pico-8 play session: mixed d-pad (fixed 12-tick cycle)

[t = 6 s] mixed d-pad (1.2s cycle ×~5): → ← ↑ ↓ + 🅾/❎ taps, ~6s
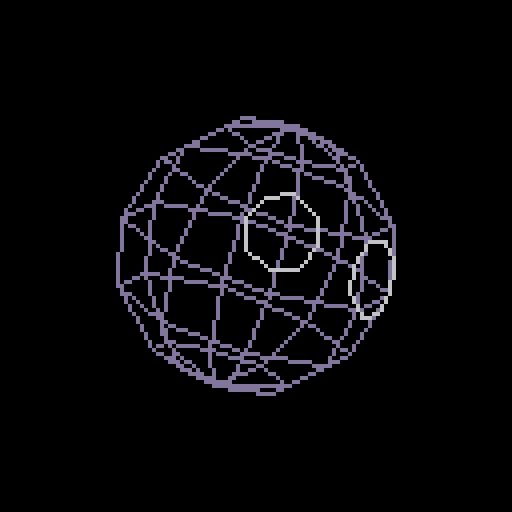
[t = 8 s] mixed d-pad (1.2s cycle ×~6): → ← ↑ ↓ + 🅾/❎ taps, ~8s
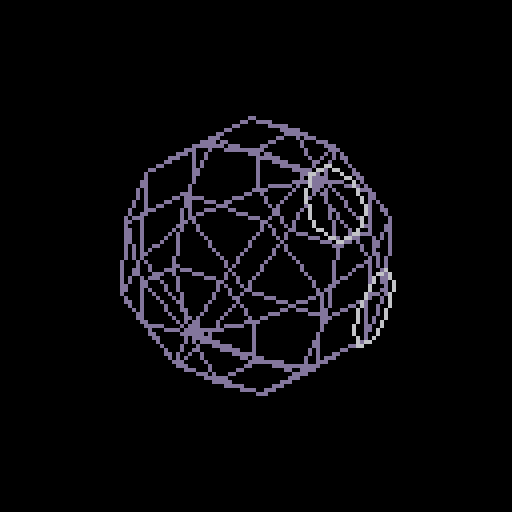

pico-8 cartridge
version 18
__lua__

-- todo: test rotup()
-- todo: implement draw_objs()
--         should have drawing order for lines

function _init()
	angz=0
	angy=0
	angup=0
	sc=10

	orig = pt(0,0,0)

	⧗ = 0.00
	pi = 3.14159
end

function _update60()
	⧗ += 1/60
	--if ctr==1 then ctr=0 end

	angz = sin(sin(2*pi*⧗/200)/2)
	--angz = angz + 0.01
	angy = angy + 0.005
end

function _draw()
	rectfill(0,0,128,128,0)

	--circfill(64,64,3.5*sc,13)
	draw_obj('head', objects, {x=64,y=64}, sc, angy, angz, 13)
	draw_obj('left_eye', objects, {x=64,y=64}, sc, angy, angz, 6)
	draw_obj('right_eye', objects, {x=64,y=64}, sc, angy, angz, 6)
end

function draw_obj(name, objs, loc, scale, ay, az, color)
	local obj = objs[name]
	local verts = obj.v
	local lines = obj.l

	local rotverts = {}
	for vert in all(verts) do
		local scalevert = scaled(vert,scale)
		local rotvert = roty(scalevert, orig, ay) -- rotate about z
		local rotvert = rotz(rotvert, orig, az) -- rotate about y

		add(rotverts, rotvert)
	end

	for ln in all(lines) do
		local v1 = rotverts[ln[1]]
		local v2 = rotverts[ln[2]]

		line(v1.x+loc.x,(v1.z+loc.y),v2.x+loc.x,(v2.z+loc.y),color)
	end
end

function pt(x,y,z)
	return {
		x=x,
		y=y,
		z=z
	}
end

function scaled(point,a)
	return pt(
		point.x*a,
		point.y*a,
		point.z*a
	)
end

function rotz(point, origin, ang)
	local sina,cosa=
		sin(ang), cos(ang)

	local p = pt(
		point.x-origin.x, 
		point.y-origin.y, 
		point.z-origin.z)

	return {
		x = p.x * cosa - p.y * sina + origin.x,
		y = p.x * sina + p.y * cosa + origin.y,
		z = p.z + origin.z
	}
end

function roty(point, origin, ang)
	local sina,cosa=
		sin(ang), cos(ang)

	local p = pt(
		point.x-origin.x, 
		point.y-origin.y, 
		point.z-origin.z)

	return {
		x = p.z * sina + p.x * cosa + origin.x,
		y = p.y + origin.y,
		z = p.z * cosa - p.x * sina + origin.z
	}
end

objects = {
	left_eye = {
		v = {
			{x=0.87,y=-3.27,z=0.70},
			{x=1.53,y=-3.00,z=1.00},
			{x=0.60,y=-3.38,z=-0.00},
			{x=0.87,y=-3.27,z=-0.70},
			{x=1.53,y=-3.00,z=-1.00},
			{x=2.18,y=-2.72,z=-0.70},
			{x=2.45,y=-2.61,z=-0.00},
			{x=2.18,y=-2.72,z=0.70}
		},
		l = {
			{2,8},
			{8,7},
			{7,6},
			{6,5},
			{5,4},
			{4,3},
			{3,1},
			{1,2}
		}
	},
	right_eye = {
		v = {
			{x=-2.18,y=-2.72,z=0.70},
			{x=-1.53,y=-3.00,z=1.00},
			{x=-2.45,y=-2.61,z=-0.00},
			{x=-2.18,y=-2.72,z=-0.70},
			{x=-1.53,y=-3.00,z=-1.00},
			{x=-0.87,y=-3.27,z=-0.70},
			{x=-0.60,y=-3.38,z=-0.00},
			{x=-0.87,y=-3.27,z=0.70}
		},
		l = {
			{2,8},
			{8,7},
			{7,6},
			{6,5},
			{5,4},
			{4,3},
			{3,1},
			{1,2}
		}
	},
	head = {
		v = {
			{x=0.00,y=-0.00,z=3.50},
			{x=1.23,y=1.23,z=3.03},
			{x=2.14,y=2.14,z=1.75},
			{x=2.47,y=2.47,z=0.00},
			{x=2.14,y=2.14,z=-1.75},
			{x=1.23,y=1.23,z=-3.03},
			{x=0.00,y=3.03,z=-1.75},
			{x=0.00,y=1.75,z=3.03},
			{x=1.74,y=-0.00,z=3.03},
			{x=3.03,y=0.00,z=1.75},
			{x=3.49,y=0.00,z=0.00},
			{x=3.03,y=0.00,z=-1.75},
			{x=1.74,y=0.00,z=-3.03},
			{x=1.23,y=-1.23,z=3.03},
			{x=2.14,y=-2.14,z=1.75},
			{x=2.47,y=-2.47,z=-0.00},
			{x=2.14,y=-2.14,z=-1.75},
			{x=1.23,y=-1.23,z=-3.03},
			{x=0.00,y=0.00,z=-3.50},
			{x=0.00,y=-1.75,z=3.03},
			{x=0.00,y=-3.03,z=1.75},
			{x=0.00,y=-3.49,z=-0.00},
			{x=0.00,y=-3.03,z=-1.75},
			{x=0.00,y=-1.74,z=-3.03},
			{x=-1.23,y=-1.23,z=3.03},
			{x=-2.14,y=-2.14,z=1.75},
			{x=-2.47,y=-2.47,z=-0.00},
			{x=-2.14,y=-2.14,z=-1.75},
			{x=-1.23,y=-1.23,z=-3.03},
			{x=-1.74,y=0.00,z=3.03},
			{x=-3.03,y=-0.00,z=1.75},
			{x=-3.49,y=0.00,z=0.00},
			{x=-3.03,y=0.00,z=-1.75},
			{x=-1.74,y=0.00,z=-3.03},
			{x=-1.23,y=1.23,z=3.03},
			{x=-2.14,y=2.14,z=1.75},
			{x=-2.47,y=2.47,z=0.00},
			{x=-2.14,y=2.14,z=-1.75},
			{x=-1.23,y=1.23,z=-3.03},
			{x=0.00,y=3.03,z=1.75},
			{x=0.00,y=3.49,z=0.00},
			{x=0.00,y=1.75,z=-3.03}
		},
		l = {
			{8,35},
			{38,7},
			{39,19},
			{1,35},
			{34,19},
			{1,30},
			{29,19},
			{1,25},
			{24,19},
			{1,20},
			{1,14},
			{13,19},
			{1,9},
			{40,3},
			{4,41},
			{6,42},
			{6,19},
			{42,19},
			{7,42},
			{41,7},
			{8,40},
			{1,8},
			{36,40},
			{41,37},
			{42,39},
			{40,41},
			{37,32},
			{33,38},
			{39,34},
			{30,35},
			{36,31},
			{38,39},
			{37,38},
			{36,37},
			{35,36},
			{34,29},
			{25,30},
			{31,26},
			{27,32},
			{33,28},
			{33,34},
			{32,33},
			{31,32},
			{30,31},
			{20,25},
			{26,21},
			{22,27},
			{28,23},
			{24,29},
			{28,29},
			{27,28},
			{26,27},
			{25,26},
			{14,20},
			{21,15},
			{16,22},
			{23,17},
			{18,24},
			{23,24},
			{22,23},
			{21,22},
			{20,21},
			{9,14},
			{15,10},
			{11,16},
			{17,12},
			{13,18},
			{18,19},
			{17,18},
			{16,17},
			{15,16},
			{14,15},
			{10,3},
			{4,11},
			{12,5},
			{6,13},
			{9,2},
			{12,13},
			{11,12},
			{10,11},
			{9,10},
			{2,8},
			{7,5},
			{5,6},
			{4,5},
			{3,4},
			{2,3},
			{1,2}
		}
	}
}
